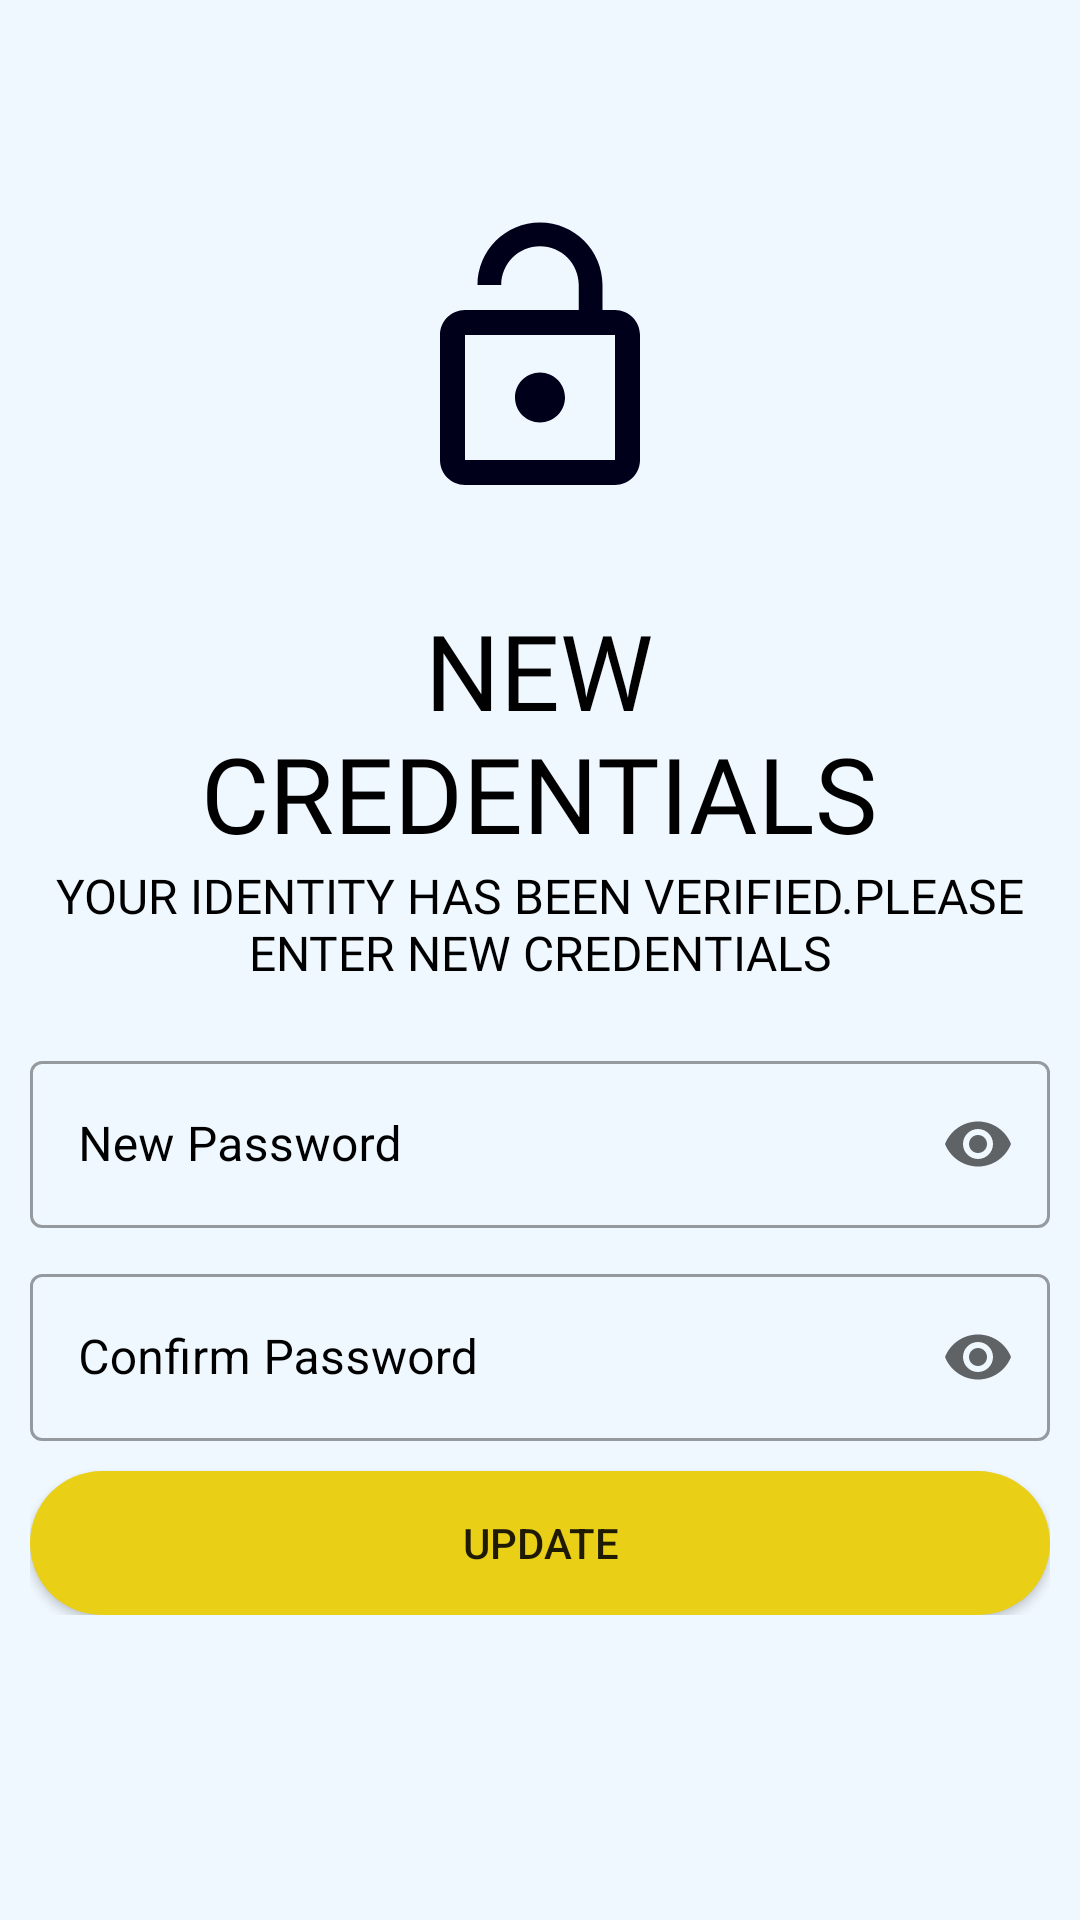

Write the Android layout XML for this screen, with the resource values it uses.
<!-- AndroidManifest.xml: application theme AppTheme -->
<!-- res/layout/activity_set_new_password.xml -->
<?xml version="1.0" encoding="utf-8"?>
<ScrollView xmlns:android="http://schemas.android.com/apk/res/android"
    xmlns:app="http://schemas.android.com/apk/res-auto"
    xmlns:tools="http://schemas.android.com/tools"
    android:layout_width="match_parent"
    android:layout_height="match_parent"
    android:padding="10dp"
    android:background="#F0F8FF"
    tools:context=".Common.LoginSignUp.SetNewPassword">

    <LinearLayout
        android:layout_width="match_parent"
        android:layout_height="wrap_content"
        android:orientation="vertical">

        <ImageView
            android:layout_width="wrap_content"
            android:layout_height="wrap_content"
            android:padding="15dp"
            android:src="@drawable/back" />

        <ImageView
            android:layout_width="100dp"
            android:layout_height="100dp"
            android:layout_gravity="center"
            android:layout_marginTop="30dp"
            android:src="@drawable/newpassword" />

        <TextView
            android:layout_width="wrap_content"
            android:layout_height="wrap_content"
            android:layout_gravity="center"
            android:layout_marginTop="30dp"
            android:fontFamily="@font/abril_fatface"
            android:text="@string/credentilas"
            android:textAlignment="center"
            android:textAllCaps="true"
            android:textColor="@android:color/black"
            android:textSize="35sp" />

        <TextView
            android:layout_width="wrap_content"
            android:layout_height="wrap_content"
            android:layout_gravity="center"
            android:fontFamily="@font/ropa_sans"
            android:text="@string/credentials"
            android:textAlignment="center"
            android:textAllCaps="true"
            android:textColor="@android:color/black"
            android:textSize="16sp" />

        <com.google.android.material.textfield.TextInputLayout
            android:id="@+id/firstPassword"
            style="@style/Widget.MaterialComponents.TextInputLayout.OutlinedBox"
            android:layout_width="match_parent"
            android:layout_height="wrap_content"
            android:hint="New Password"
            android:layout_marginTop="20dp"
            app:hintTextColor="@android:color/black"
            android:textColorHint="@android:color/black"
            app:endIconMode="password_toggle"
            app:boxBackgroundColor="@color/lightwhite"
            app:boxStrokeWidthFocused="2dp">

            <com.google.android.material.textfield.TextInputEditText
                android:layout_width="match_parent"
                android:layout_height="match_parent"
                android:inputType="textPassword" />
        </com.google.android.material.textfield.TextInputLayout>

        <com.google.android.material.textfield.TextInputLayout
            android:id="@+id/secondPassword"
            style="@style/Widget.MaterialComponents.TextInputLayout.OutlinedBox"
            android:layout_width="match_parent"
            android:layout_height="wrap_content"
            android:hint="Confirm Password"
            android:layout_marginTop="10dp"
            app:hintTextColor="@android:color/black"
            android:textColorHint="@android:color/black"
            app:endIconMode="password_toggle"
            app:boxBackgroundColor="@color/lightwhite"
            app:boxStrokeWidthFocused="2dp">

            <com.google.android.material.textfield.TextInputEditText
                android:layout_width="match_parent"
                android:layout_height="match_parent"
                android:inputType="textPassword" />
        </com.google.android.material.textfield.TextInputLayout>

        <Button
            android:id="@+id/credentials"
            android:layout_width="match_parent"
            android:layout_height="match_parent"
            android:layout_marginTop="10dp"
            android:background="@drawable/buttonslayout"
            android:onClick="updateData"
            android:text="UPDATE" />


    </LinearLayout>

</ScrollView>
<!-- resources referenced by this layout -->
<resources>
  <color name="lightwhite">#F0F8FF</color>
  <!-- drawable buttonslayout (drawable) -->
  <?xml version="1.0" encoding="utf-8"?>
  <shape xmlns:android="http://schemas.android.com/apk/res/android" android:shape="rectangle">
      <corners android:radius="50dp"/>
  
      <solid android:color="@color/colorPrimary"/>
  
  </shape>
  <!-- drawable newpassword (drawable) -->
  <vector android:height="24dp" android:tint="#00001A"
      android:viewportHeight="24" android:viewportWidth="24"
      android:width="24dp" xmlns:android="http://schemas.android.com/apk/res/android">
      <path android:fillColor="@android:color/white" android:pathData="M12,17c1.1,0 2,-0.9 2,-2s-0.9,-2 -2,-2 -2,0.9 -2,2 0.9,2 2,2zM18,8h-1L17,6c0,-2.76 -2.24,-5 -5,-5S7,3.24 7,6h1.9c0,-1.71 1.39,-3.1 3.1,-3.1 1.71,0 3.1,1.39 3.1,3.1v2L6,8c-1.1,0 -2,0.9 -2,2v10c0,1.1 0.9,2 2,2h12c1.1,0 2,-0.9 2,-2L20,10c0,-1.1 -0.9,-2 -2,-2zM18,20L6,20L6,10h12v10z"/>
  </vector>
  <string name="credentials">Your identity has been verified.Please enter new credentials</string>
  <string name="credentilas">New\nCredentials</string>
  <style name="AppTheme" parent="Theme.MaterialComponents.Light.NoActionBar.Bridge">
          
          <item name="colorPrimary">@color/colorPrimary</item>
          <item name="colorPrimaryDark">@color/colorPrimaryDark</item>
          <item name="colorAccent">@color/colorAccent</item>
      </style>
  <color name="colorPrimary">#EACF17</color>
  <color name="colorPrimaryDark">#C9FB10</color>
  <color name="colorAccent">#00000f</color>
</resources>
